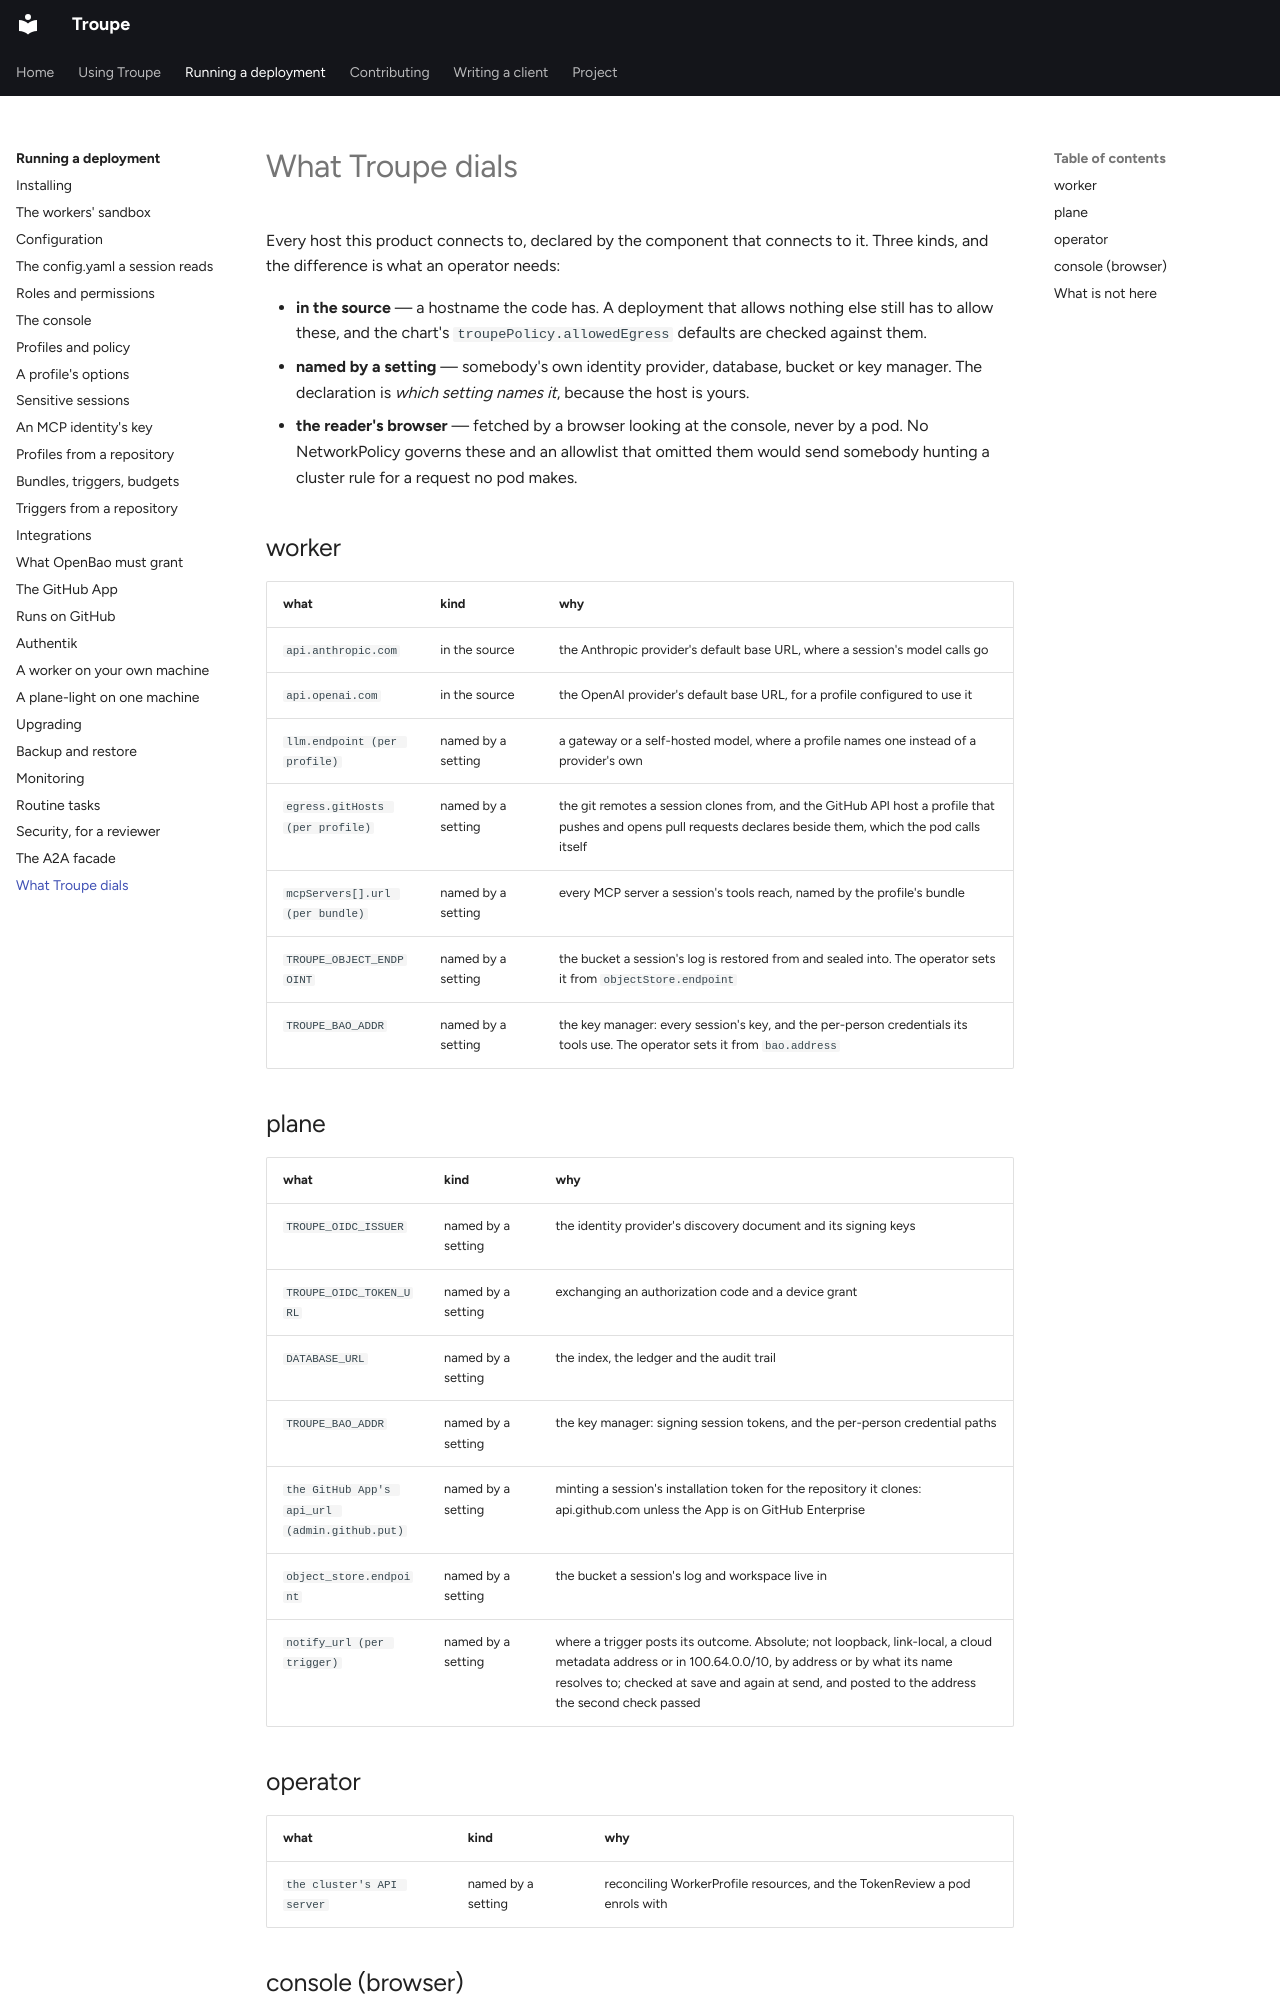

repository: it-minds/troupe · page: egress-allowlist/index.html · generator: mkdocs

# What Troupe dials

<!-- Generated by `mix troupe.egress`. Do not edit: the declarations are in
     `Troupe.Egress`, and this document is written from them so it cannot claim less
     than the code reaches for. -->

Every host this product connects to, declared by the component that connects to it.
Three kinds, and the difference is what an operator needs:

* **in the source** — a hostname the code has. A deployment that allows nothing else
  still has to allow these, and the chart's `troupePolicy.allowedEgress` defaults are
  checked against them.
* **named by a setting** — somebody's own identity provider, database, bucket or key
  manager. The declaration is *which setting names it*, because the host is yours.
* **the reader's browser** — fetched by a browser looking at the console, never by a
  pod. No NetworkPolicy governs these and an allowlist that omitted them would send
  somebody hunting a cluster rule for a request no pod makes.

## worker

| what | kind | why |
| --- | --- | --- |
| `api.anthropic.com` | in the source | the Anthropic provider's default base URL, where a session's model calls go |
| `api.openai.com` | in the source | the OpenAI provider's default base URL, for a profile configured to use it |
| `llm.endpoint (per profile)` | named by a setting | a gateway or a self-hosted model, where a profile names one instead of a provider's own |
| `egress.gitHosts (per profile)` | named by a setting | the git remotes a session clones from, and the GitHub API host a profile that pushes and opens pull requests declares beside them, which the pod calls itself |
| `mcpServers[].url (per bundle)` | named by a setting | every MCP server a session's tools reach, named by the profile's bundle |
| `TROUPE_OBJECT_ENDPOINT` | named by a setting | the bucket a session's log is restored from and sealed into. The operator sets it from `objectStore.endpoint` |
| `TROUPE_BAO_ADDR` | named by a setting | the key manager: every session's key, and the per-person credentials its tools use. The operator sets it from `bao.address` |
